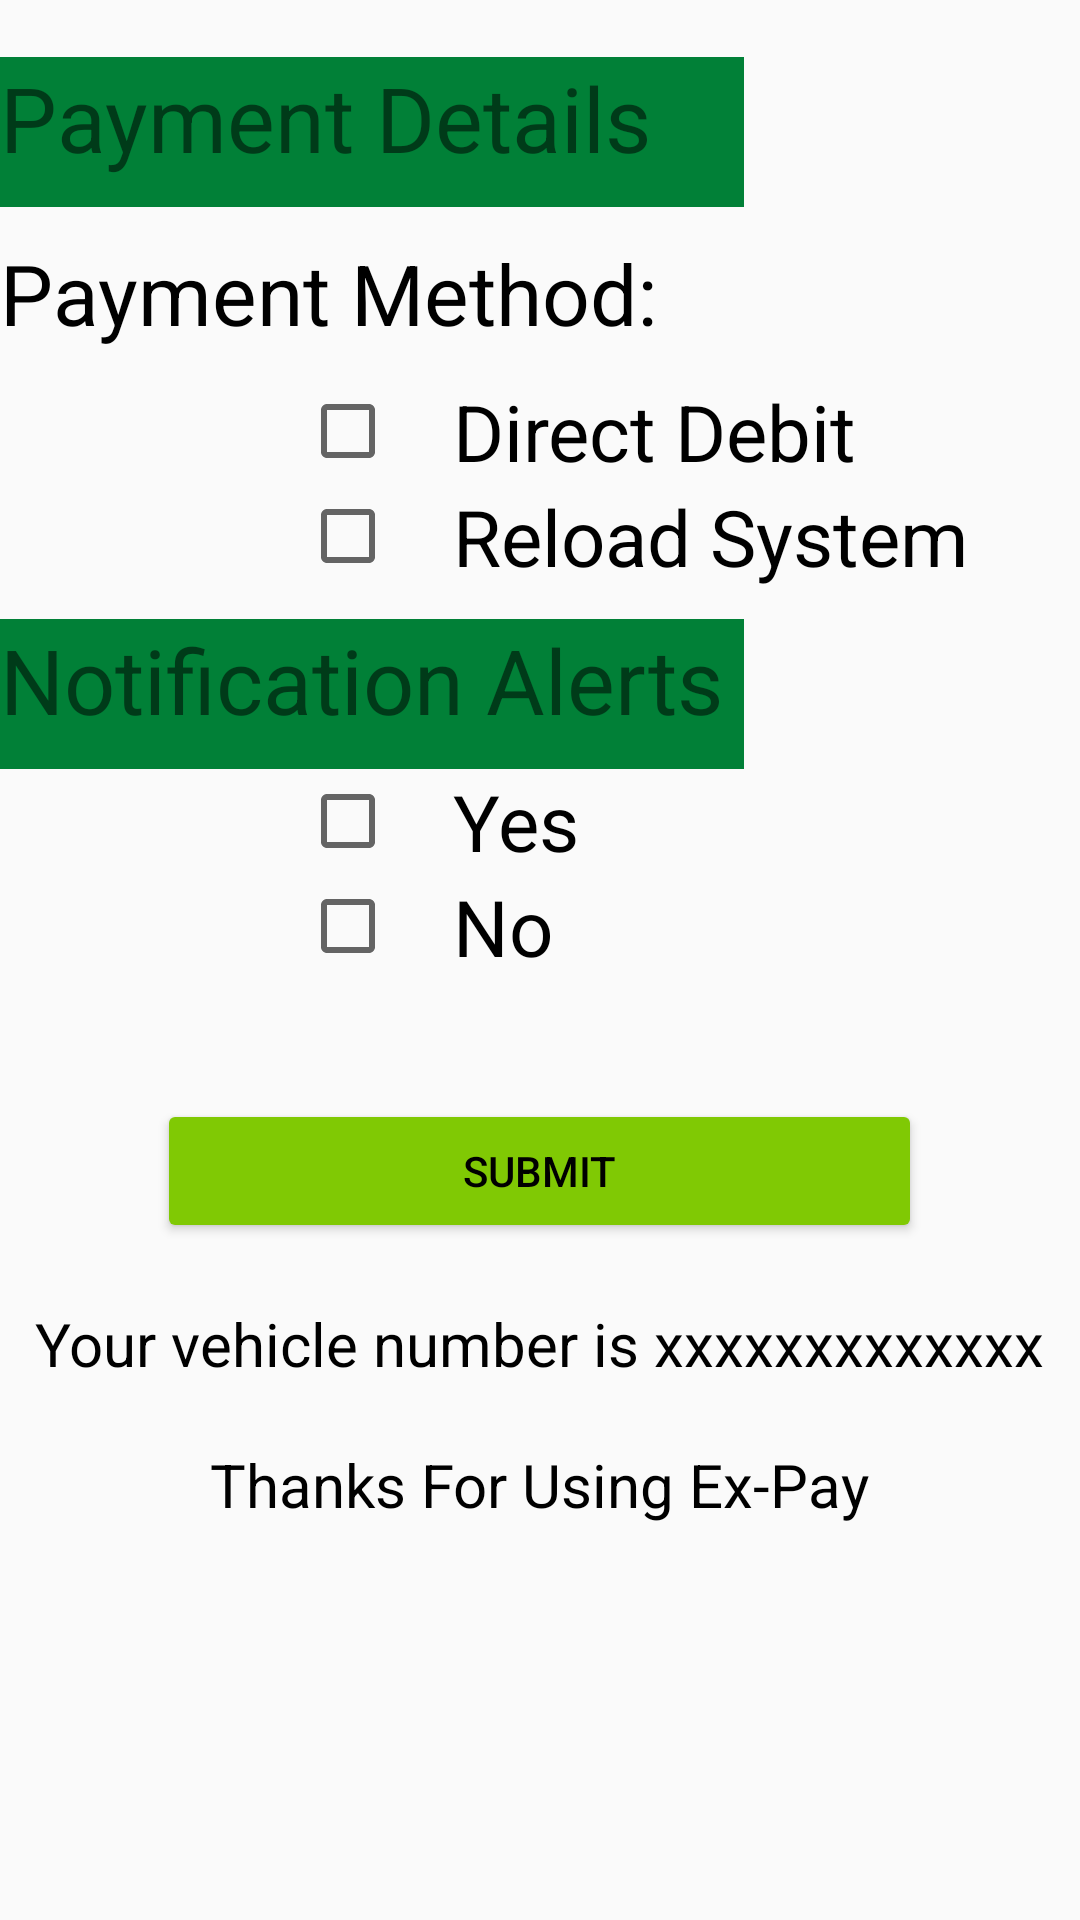

Layout XML and referenced resources for this Android screen:
<!-- AndroidManifest.xml: application theme Theme.AppCompat.Light.NoActionBar -->
<!-- res/layout/activity_payment.xml -->
<?xml version="1.0" encoding="utf-8"?>
<RelativeLayout xmlns:android="http://schemas.android.com/apk/res/android"
    xmlns:app="http://schemas.android.com/apk/res-auto"
    xmlns:tools="http://schemas.android.com/tools"
    android:layout_width="match_parent"
    android:layout_height="match_parent"
    tools:context=".Payment"
    android:orientation="vertical"
    >
    <TextView
        android:id="@+id/Payment"
        android:layout_width="248dp"
        android:layout_height="50dp"
        android:layout_alignParentStart="true"
        android:layout_alignParentLeft="true"
        android:layout_marginTop="19sp"
        android:background="#018037"
        android:text="Payment Details"
        android:textSize="30sp" />
    <TextView
        android:layout_width="match_parent"
        android:layout_height="wrap_content"
        android:text="Payment Method:"
        android:id="@+id/Text1"
        android:layout_marginTop="10sp"
        android:layout_below="@id/Payment"
        android:textSize="28sp"
        android:textColor="@color/black"/>

    <CheckBox
        android:layout_width="wrap_content"
        android:layout_height="wrap_content"
        android:id="@+id/checkbox_1"
        android:layout_below="@id/Text1"
        android:layout_marginTop="10sp"
        android:text="   Direct Debit"
        android:textSize="26sp"
        android:textColor="@color/black"
        android:layout_marginLeft="100sp"/>
    <CheckBox
        android:layout_width="wrap_content"
        android:layout_height="wrap_content"
        android:id="@+id/checkbox_2"
        android:layout_below="@id/checkbox_1"
        android:text="   Reload System"
        android:textSize="26sp"
        android:textColor="@color/black"
        android:layout_marginLeft="100sp"/>

    <TextView
        android:id="@+id/Text2"
        android:layout_width="248dp"
        android:layout_height="50dp"
        android:layout_below="@id/checkbox_2"
        android:layout_marginTop="10sp"
        android:text="Notification Alerts"
        android:background="#018037"
        android:textSize="30sp" />
    <CheckBox
        android:layout_width="wrap_content"
        android:layout_height="wrap_content"
        android:id="@+id/checkbox_3"
        android:layout_below="@id/Text2"
        android:text="   Yes"
        android:textSize="26sp"
        android:textColor="@color/black"
        android:layout_marginLeft="100sp"/>
    <CheckBox
        android:layout_width="wrap_content"
        android:layout_height="wrap_content"
        android:id="@+id/checkbox_4"
        android:layout_below="@id/checkbox_3"
        android:text="   No"
        android:textSize="26sp"
        android:textColor="@color/black"
       android:layout_marginLeft="100dp"/>

    <Button
        android:id="@+id/submit_btn"
        android:layout_width="255sp"
        android:layout_height="wrap_content"
        android:layout_below="@id/checkbox_4"
        android:layout_centerHorizontal="true"
        android:layout_marginTop="40sp"
        android:text="SUBMIT"
        android:backgroundTint="#80c904"
        android:textColor="@color/black"/>
    <TextView
        android:layout_width="wrap_content"
        android:layout_height="wrap_content"
        android:id="@+id/txt_number"
        android:layout_below="@id/submit_btn"
        android:layout_marginTop="20sp"
        android:text="Your vehicle number is xxxxxxxxxxxxx"
        android:textSize="20sp"
        android:layout_centerHorizontal="true"
        android:textColor="@color/black"/>
    <TextView
        android:layout_width="wrap_content"
        android:layout_height="wrap_content"
        android:id="@+id/txt_thank_you"
        android:layout_below="@id/txt_number"
        android:layout_marginTop="20sp"
        android:text="Thanks For Using Ex-Pay"
        android:textSize="20sp"
        android:layout_centerHorizontal="true"
        android:textColor="@color/black"/>

</RelativeLayout>
<!-- resources referenced by this layout -->
<resources>
  <color name="black">#FF000000</color>
</resources>
